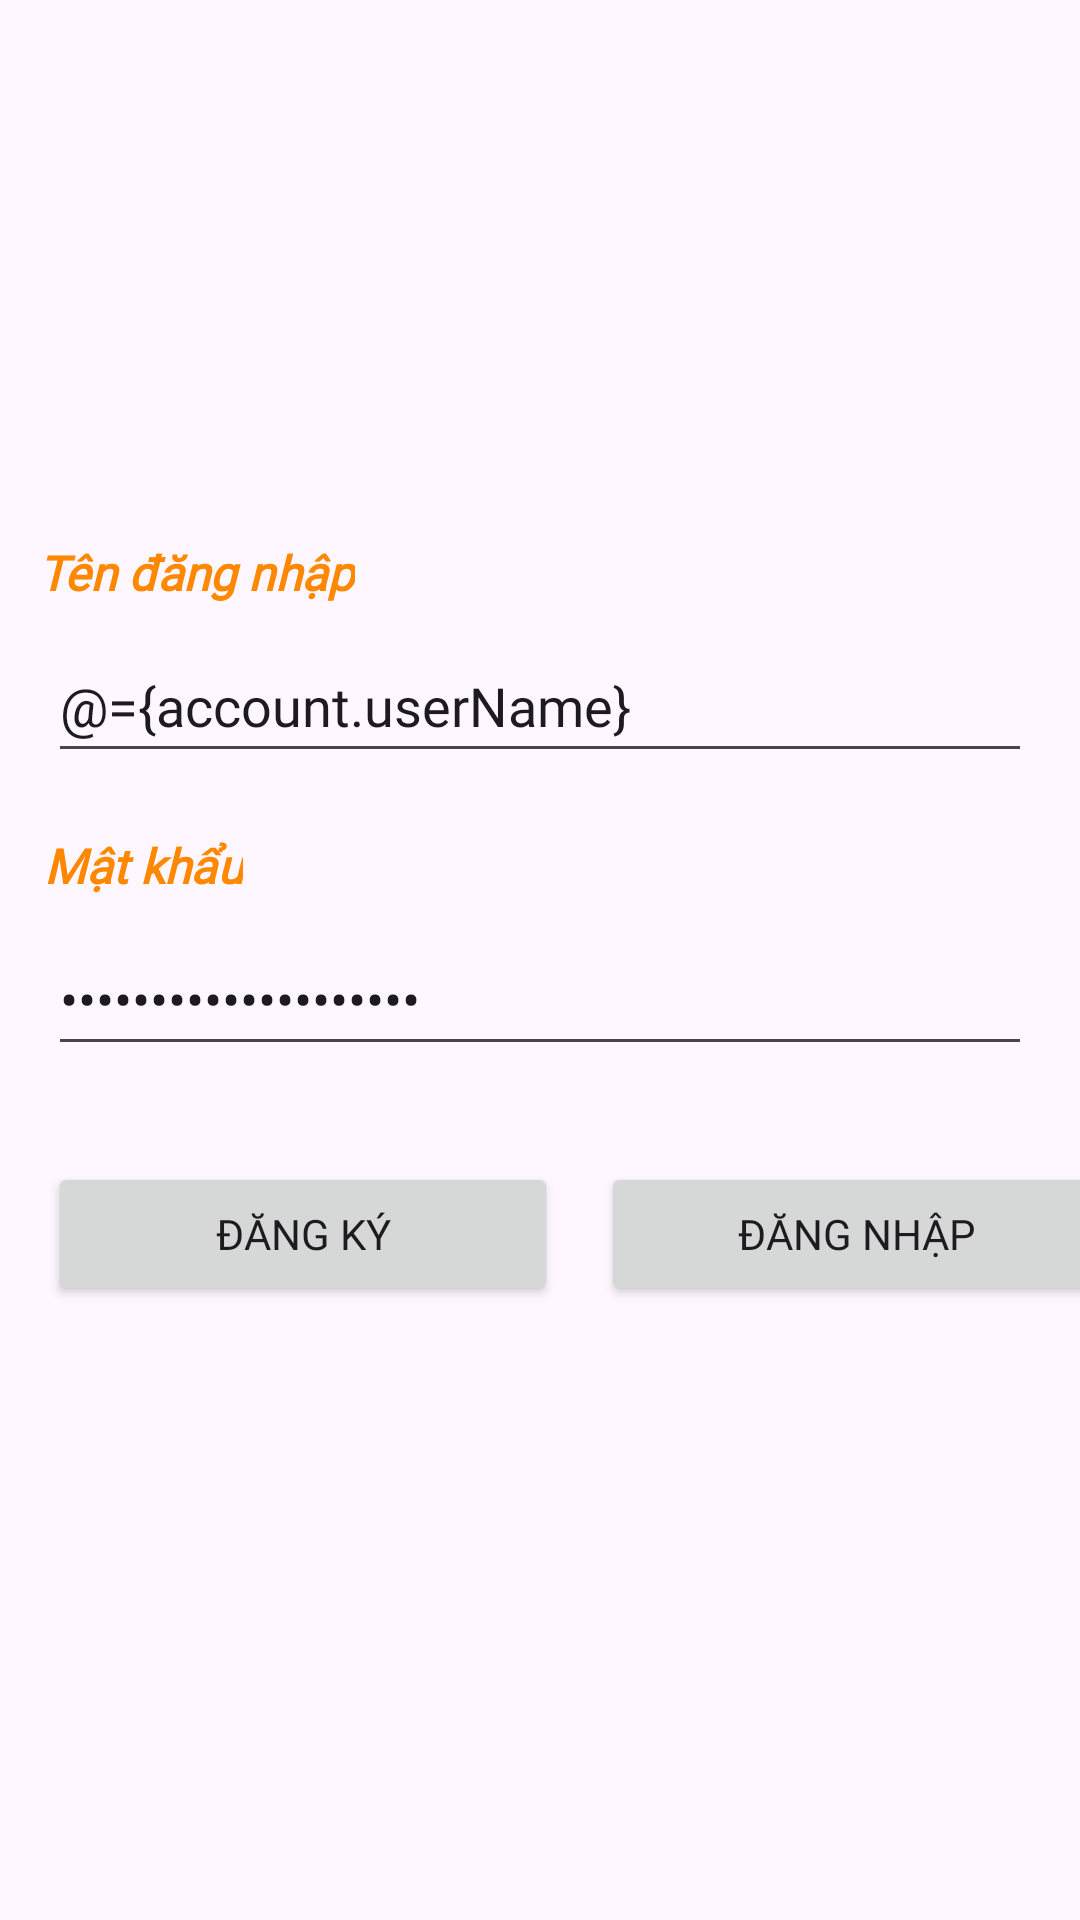

The Android layout XML behind this screen, and the referenced resources:
<!-- AndroidManifest.xml: application theme Theme.ShoeStoreInventoryApp -->
<!-- res/layout/fragment_login.xml -->
<?xml version="1.0" encoding="utf-8"?>
<layout xmlns:android="http://schemas.android.com/apk/res/android"
    xmlns:app="http://schemas.android.com/apk/res-auto"
    xmlns:tools="http://schemas.android.com/tools"
    tools:context=".views.LoginFragment">

    <data>

        <variable
            name="account"
            type="com.letranbaosuong.shoestoreinventoryapp.models.AccountModel" />
    </data>

    
    <androidx.constraintlayout.widget.ConstraintLayout
        android:id="@+id/loginFragment"
        android:layout_width="match_parent"
        android:layout_height="match_parent">

        <EditText
            android:id="@+id/username_edit"
            style="@style/input_text_login_style"
            android:layout_marginTop="8dp"
            android:hint="@string/user_name_text"
            android:text="@={account.userName}"
            app:layout_constraintEnd_toEndOf="parent"
            app:layout_constraintStart_toStartOf="parent"
            app:layout_constraintTop_toBottomOf="@+id/textView3" />

        <EditText
            android:id="@+id/password_edit"
            style="@style/input_text_login_style"
            android:layout_marginTop="8dp"
            android:autofillHints="@string/password_text"
            android:hint="@string/password_text"
            android:inputType="textPassword"
            android:text="@={account.password}"
            app:layout_constraintEnd_toEndOf="parent"
            app:layout_constraintStart_toStartOf="parent"
            app:layout_constraintTop_toBottomOf="@+id/textView4" />

        <Button
            android:id="@+id/login_button"
            style="@style/button_login_style"
            android:layout_marginStart="20dp"
            android:layout_marginLeft="20dp"
            android:layout_marginTop="32dp"
            android:width="170dp"
            android:text="@string/login_text"
            app:layout_constraintEnd_toEndOf="parent"
            app:layout_constraintHorizontal_bias="0.37"
            app:layout_constraintStart_toEndOf="@+id/register_button"
            app:layout_constraintTop_toBottomOf="@+id/password_edit" />

        <Button
            android:id="@+id/register_button"
            style="@style/button_login_style"
            android:layout_marginStart="16dp"
            android:layout_marginLeft="16dp"
            android:layout_marginTop="32dp"
            android:width="170dp"
            android:text="@string/register_text"
            app:layout_constraintStart_toStartOf="parent"
            app:layout_constraintTop_toBottomOf="@+id/password_edit" />

        <TextView
            android:id="@+id/textView3"
            style="@style/label_style"
            android:layout_marginTop="180dp"
            android:text="@string/user_name_text"
            app:layout_constraintEnd_toEndOf="parent"
            app:layout_constraintHorizontal_bias="0.05"
            app:layout_constraintStart_toStartOf="parent"
            app:layout_constraintTop_toTopOf="parent" />

        <TextView
            android:id="@+id/textView4"
            style="@style/label_style"
            android:layout_width="wrap_content"
            android:layout_height="wrap_content"
            android:layout_marginTop="20dp"
            android:text="@string/password_text"
            app:layout_constraintEnd_toEndOf="parent"
            app:layout_constraintHorizontal_bias="0.05"
            app:layout_constraintStart_toStartOf="parent"
            app:layout_constraintTop_toBottomOf="@+id/username_edit" />

    </androidx.constraintlayout.widget.ConstraintLayout>
</layout>
<!-- resources referenced by this layout -->
<resources>
  <string name="login_text">Đăng nhập</string>
  <string name="password_text">Mật khẩu</string>
  <string name="register_text">Đăng ký</string>
  <string name="user_name_text">Tên đăng nhập</string>
  <style name="button_login_style">
          <item name="android:layout_width">wrap_content</item>
          <item name="android:layout_height">wrap_content</item>
          <item name="android:layout_marginTop">16dp</item>
          <item name="android:fontFamily">@font/roboto</item>
      </style>
  <style name="input_text_login_style">
          <item name="android:layout_width">match_parent</item>
          <item name="android:layout_height">48dp</item>
          <item name="android:layout_marginStart">16dp</item>
          <item name="android:layout_marginLeft">16dp</item>
          <item name="android:layout_marginTop">16dp</item>
          <item name="android:layout_marginEnd">16dp</item>
          <item name="android:layout_marginRight">16dp</item>
          <item name="android:height">48dp</item>
          <item name="android:fontFamily">@font/roboto</item>
      </style>
  <style name="label_style">
          <item name="android:layout_width">wrap_content</item>
          <item name="android:layout_height">wrap_content</item>
          <item name="android:fontFamily">@font/roboto</item>
          <item name="android:textColor">@android:color/holo_orange_dark</item>
          <item name="android:textSize">16sp</item>
          <item name="android:textStyle">bold|italic</item>
      </style>
  <style name="Theme.ShoeStoreInventoryApp" parent="Base.Theme.ShoeStoreInventoryApp" />
  <style name="Base.Theme.ShoeStoreInventoryApp" parent="Theme.Material3.Light">
          
          
      </style>
</resources>
